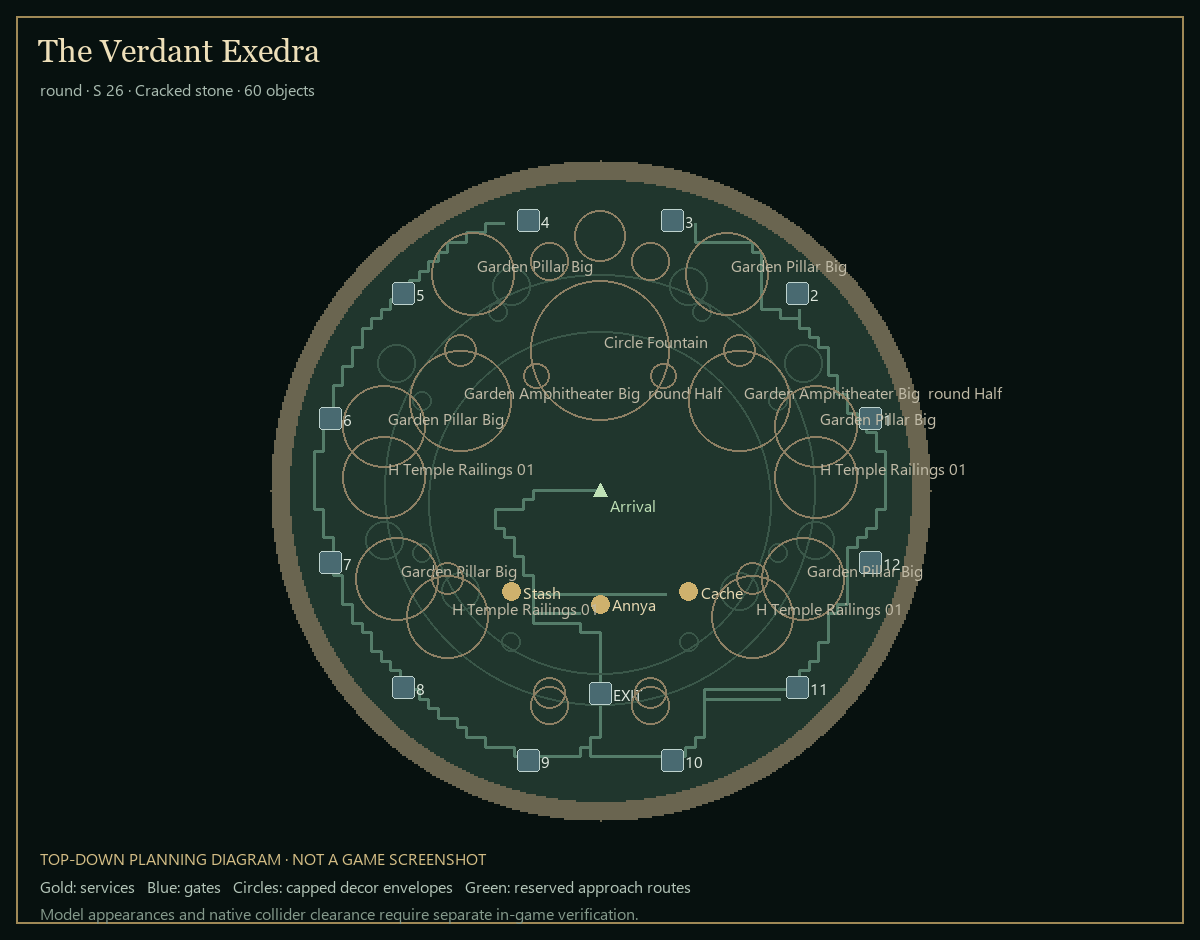

The data file committed next to this chart (first rows):
ad	right	up	lift	yaw	size	not
Stash	-7	-8	0	0	1	Functional stash
Annya the Blacksmith	0	-9	0	0	1	Functional vendor
Cache_of_Eternity_01	7	-8	0	0	0.3	Functional Eternity Cache; explicit scal…
DOOR_RETURN	0	-16	0	60	1	Return to the Monolith Hub; protected ex…
DOOR_1	21.25	5.694	0	60	1	Boss 1
DOOR_2	15.56	15.56	0	60	1	Boss 2
DOOR_3	5.694	21.25	0	60	1	Boss 3
DOOR_4	-5.694	21.25	0	60	1	Boss 4
DOOR_5	-15.56	15.56	0	60	1	Boss 5
DOOR_6	-21.25	5.694	0	60	1	Boss 6
DOOR_7	-21.25	-5.694	0	60	1	Boss 7
DOOR_8	-15.56	-15.56	0	60	1	Boss 8
DOOR_9	-5.694	-21.25	0	60	1	Boss 9
DOOR_10	5.694	-21.25	0	60	1	Boss 10
DOOR_11	15.56	-15.56	0	60	1	Difficulty selector
DOOR_12	21.25	-5.694	0	60	1	Boss Rush
Floor_Stone_Circle	0	0	0.04	0	2.433	Measured scale and horizontal footprint;…
CouncilChamberFloor_Eterra_01	0	-1	0.07	0	2.726	Measured scale and horizontal footprint;…
Circle_Fountain	0	11	0	0	0.283	Measured scale and horizontal footprint;…
Garden_Amphitheater_Big__round_Half	-11	7	0	-40	1.01	Measured scale and horizontal footprint;…
Garden_Amphitheater_Big__round_Half	11	7	0	40	1.01	Measured scale and horizontal footprint;…
Garden_Pillar_Big	-10	17	0	0	0.8302	Measured scale and horizontal footprint;…
Garden_Pillar_Big	10	17	0	0	0.8302	Measured scale and horizontal footprint;…
Garden_Pillar_Big	-17	5	0	0	0.8302	Measured scale and horizontal footprint;…
Garden_Pillar_Big	17	5	0	0	0.8302	Measured scale and horizontal footprint;…
Garden_Pillar_Big	-16	-7	0	0	0.8302	Measured scale and horizontal footprint;…
Garden_Pillar_Big	16	-7	0	0	0.8302	Measured scale and horizontal footprint;…
H_Temple_Railings_01	-12	-10	0	-90	2.123	Measured scale and horizontal footprint;…
H_Temple_Railings_01	12	-10	0	90	2.123	Measured scale and horizontal footprint;…
H_Temple_Railings_01	-17	1	0	-90	2.123	Measured scale and horizontal footprint;…
H_Temple_Railings_01	17	1	0	90	2.123	Measured scale and horizontal footprint;…
SM_Bush_010_a	-16	10	0.03	0	1.985	Measured scale and horizontal footprint;…
SM_Bush_010_a	16	10	0.03	0	1.985	Measured scale and horizontal footprint;…
SM_Bush_010_a	-11	-8	0.03	0	1.985	Measured scale and horizontal footprint;…
SM_Bush_010_a	11	-8	0.03	0	1.985	Measured scale and horizontal footprint;…
SM_Bush_010_a	-7	16	0.03	0	1.985	Measured scale and horizontal footprint;…
SM_Bush_010_a	7	16	0.03	0	1.985	Measured scale and horizontal footprint;…
SM_Bush_010_a	-17	-4	0.03	0	1.985	Measured scale and horizontal footprint;…
SM_Bush_010_a	17	-4	0.03	0	1.985	Measured scale and horizontal footprint;…
Grass_Flower_PinkWhite_Clump	-14	7	0.03	0	0.811	Measured scale and horizontal footprint;…
Grass_Flower_PinkWhite_Clump	14	7	0.03	0	0.811	Measured scale and horizontal footprint;…
Grass_Flower_PinkWhite_Clump	-7	-12	0.03	0	0.811	Measured scale and horizontal footprint;…
Grass_Flower_PinkWhite_Clump	7	-12	0.03	0	0.811	Measured scale and horizontal footprint;…
Grass_Flower_PinkWhite_Clump	-14	-5	0.03	0	0.811	Measured scale and horizontal footprint;…
Grass_Flower_PinkWhite_Clump	14	-5	0.03	0	0.811	Measured scale and horizontal footprint;…
Grass_Flower_PinkWhite_Clump	-8	14	0.03	0	0.811	Measured scale and horizontal footprint;…
Grass_Flower_PinkWhite_Clump	8	14	0.03	0	0.811	Measured scale and horizontal footprint;…
Eterra Vase 02	-12	-7	0	0	2.958	Measured scale and horizontal footprint;…
Eterra Vase 02	12	-7	0	0	2.958	Measured scale and horizontal footprint;…
Eterra Vase 02	-11	11	0	0	2.958	Measured scale and horizontal footprint;…
Eterra Vase 02	11	11	0	0	2.958	Measured scale and horizontal footprint;…
Eterra Vase 02	-4	-16	0	0	2.958	Measured scale and horizontal footprint;…
Eterra Vase 02	4	-16	0	0	2.958	Measured scale and horizontal footprint;…
TOE_Railings_Turn_L1	-4	-17	0	0	1.309	Measured scale and horizontal footprint;…
TOE_Railings_Turn_L1	-4	18	0	0	1.309	Measured scale and horizontal footprint;…
TOE_Railings_Turn_L2	4	-17	0	0	1.415	Measured scale and horizontal footprint;…
TOE_Railings_Turn_L2	4	18	0	0	1.415	Measured scale and horizontal footprint;…
SM_Statue_01a	0	20	0	0	3.763	Measured scale and horizontal footprint;…
SM_Torch_01a	-5	9	0	0	1.405	Measured scale and horizontal footprint;…
SM_Torch_01a	5	9	0	0	1.405	Measured scale and horizontal footprint;…
